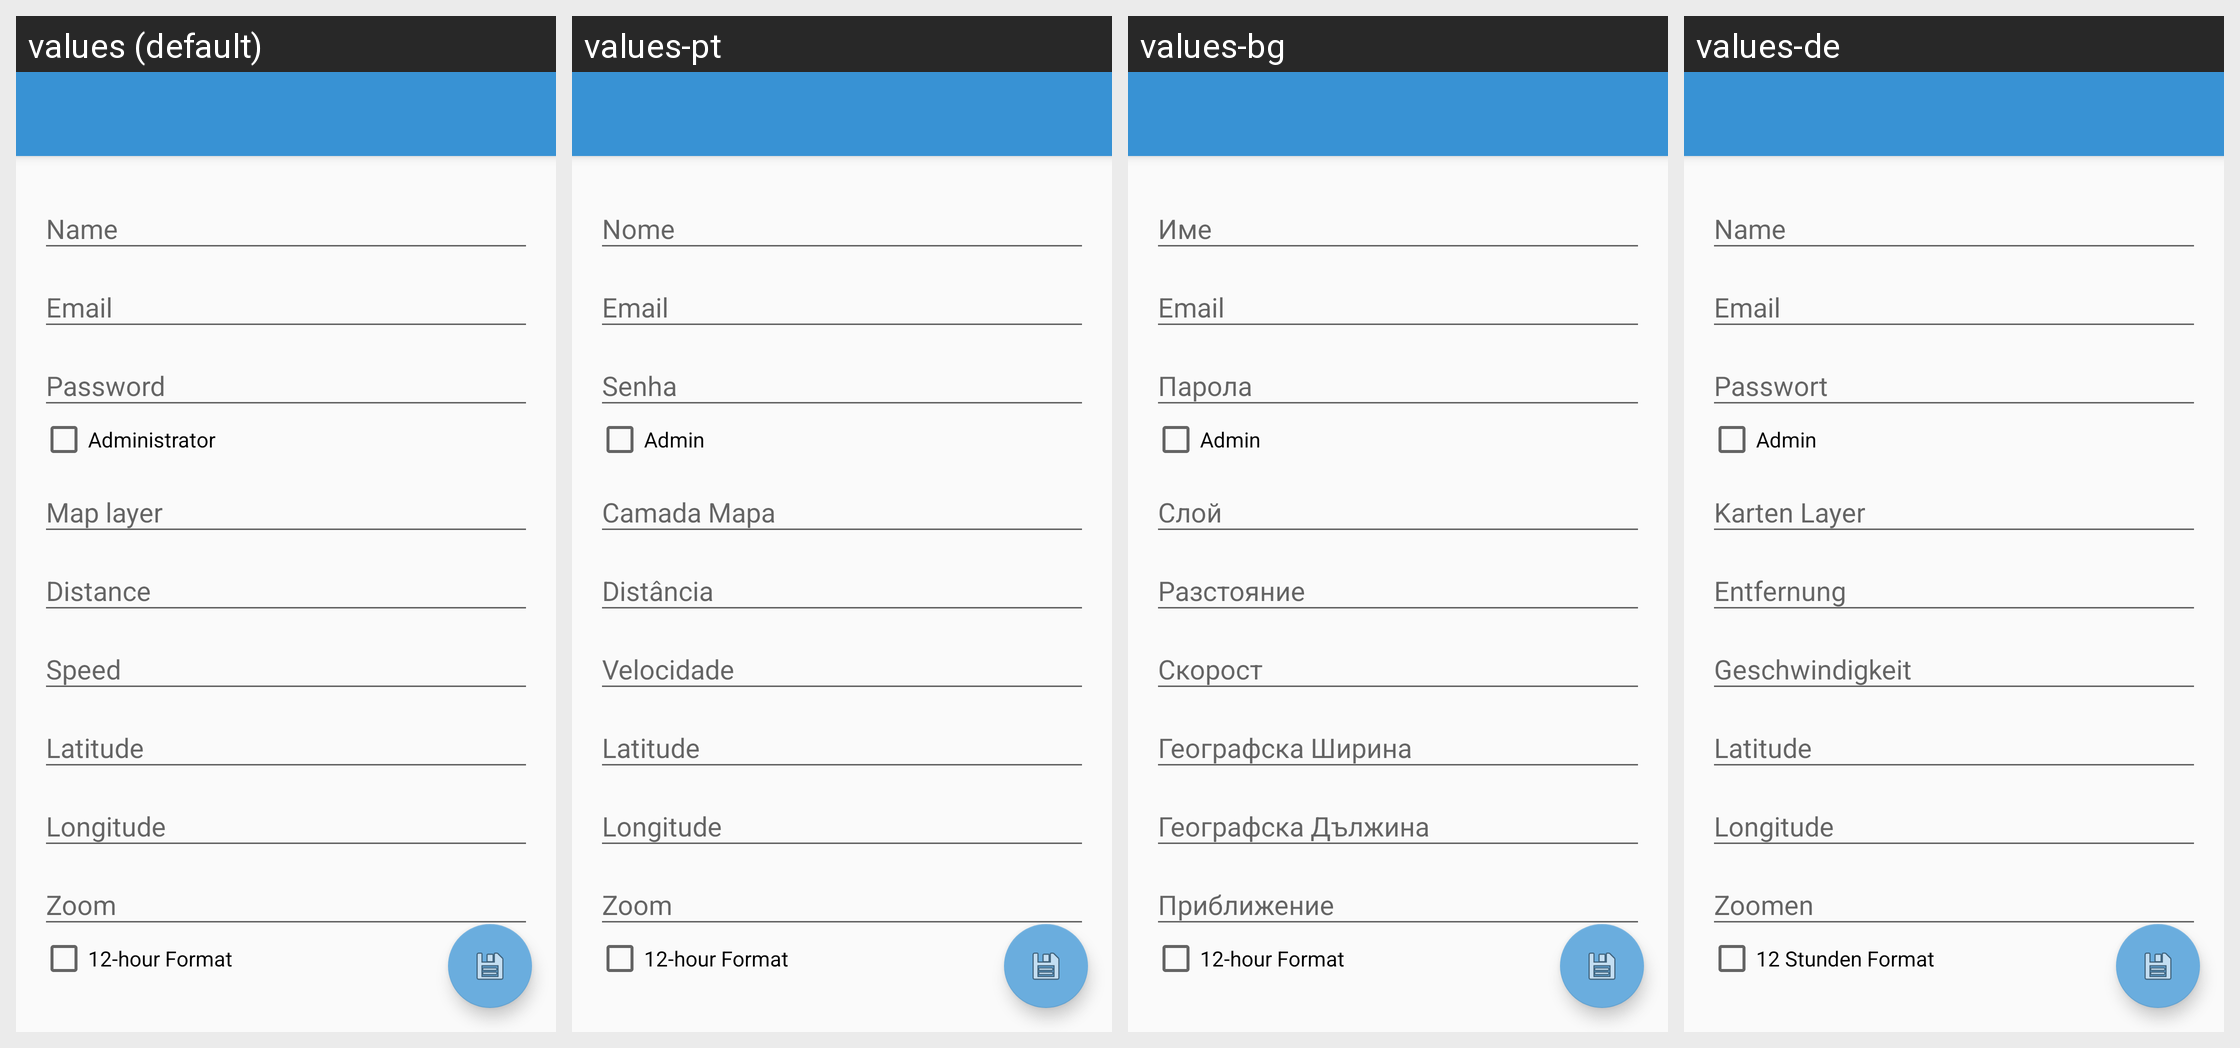

Strings drawn on this Android screen and how each of the app's shown locales translates them:
Android screen res/layout/activity_user.xml rendered under 4 locales, left to right: values (default), values-pt, values-bg, values-de. Device: Nexus 5 (rendered at 1080×1920; each locale shown at half size, 540×960, under a caption strip naming it); theme AppTheme.
Other locales in the repository, not shown: values-en, values-es, values-fr, values-hu, values-it, values-pl, values-ru.
Strings drawn on this screen, with the default value and each locale's value (text and hints the layout hard-codes, and strings that could not be matched under every locale, appear in the picture but are not listed):

userAdmin
  values: Administrator
  values-pt: Admin
  values-bg: Admin
  values-de: Admin

settingsTwelveHourFormat
  values: 12-hour Format
  values-pt: 12-hour Format
  values-bg: 12-hour Format
  values-de: 12 Stunden Format
